Dataset: Frutas-seleccionadas (GitHub, jesyB/frutAI). Classes: higo, pera.

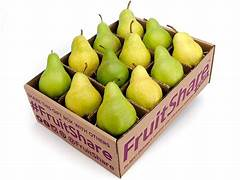
Label: pera

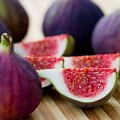
Label: higo

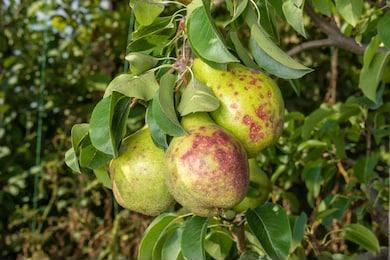
Label: pera

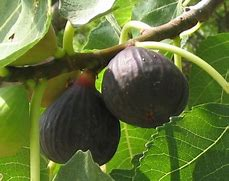
Label: higo

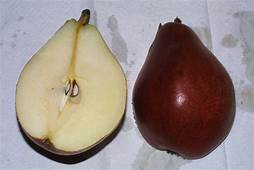
Label: pera

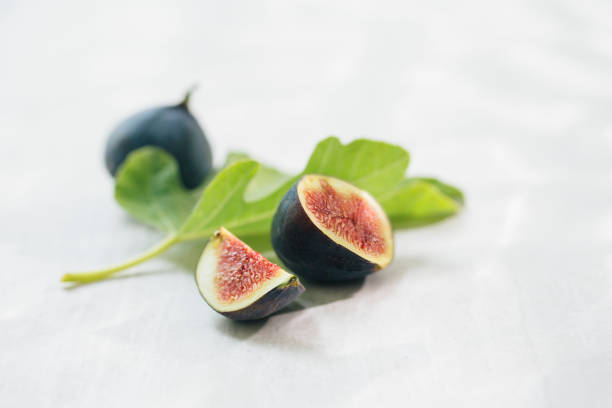
Label: higo
